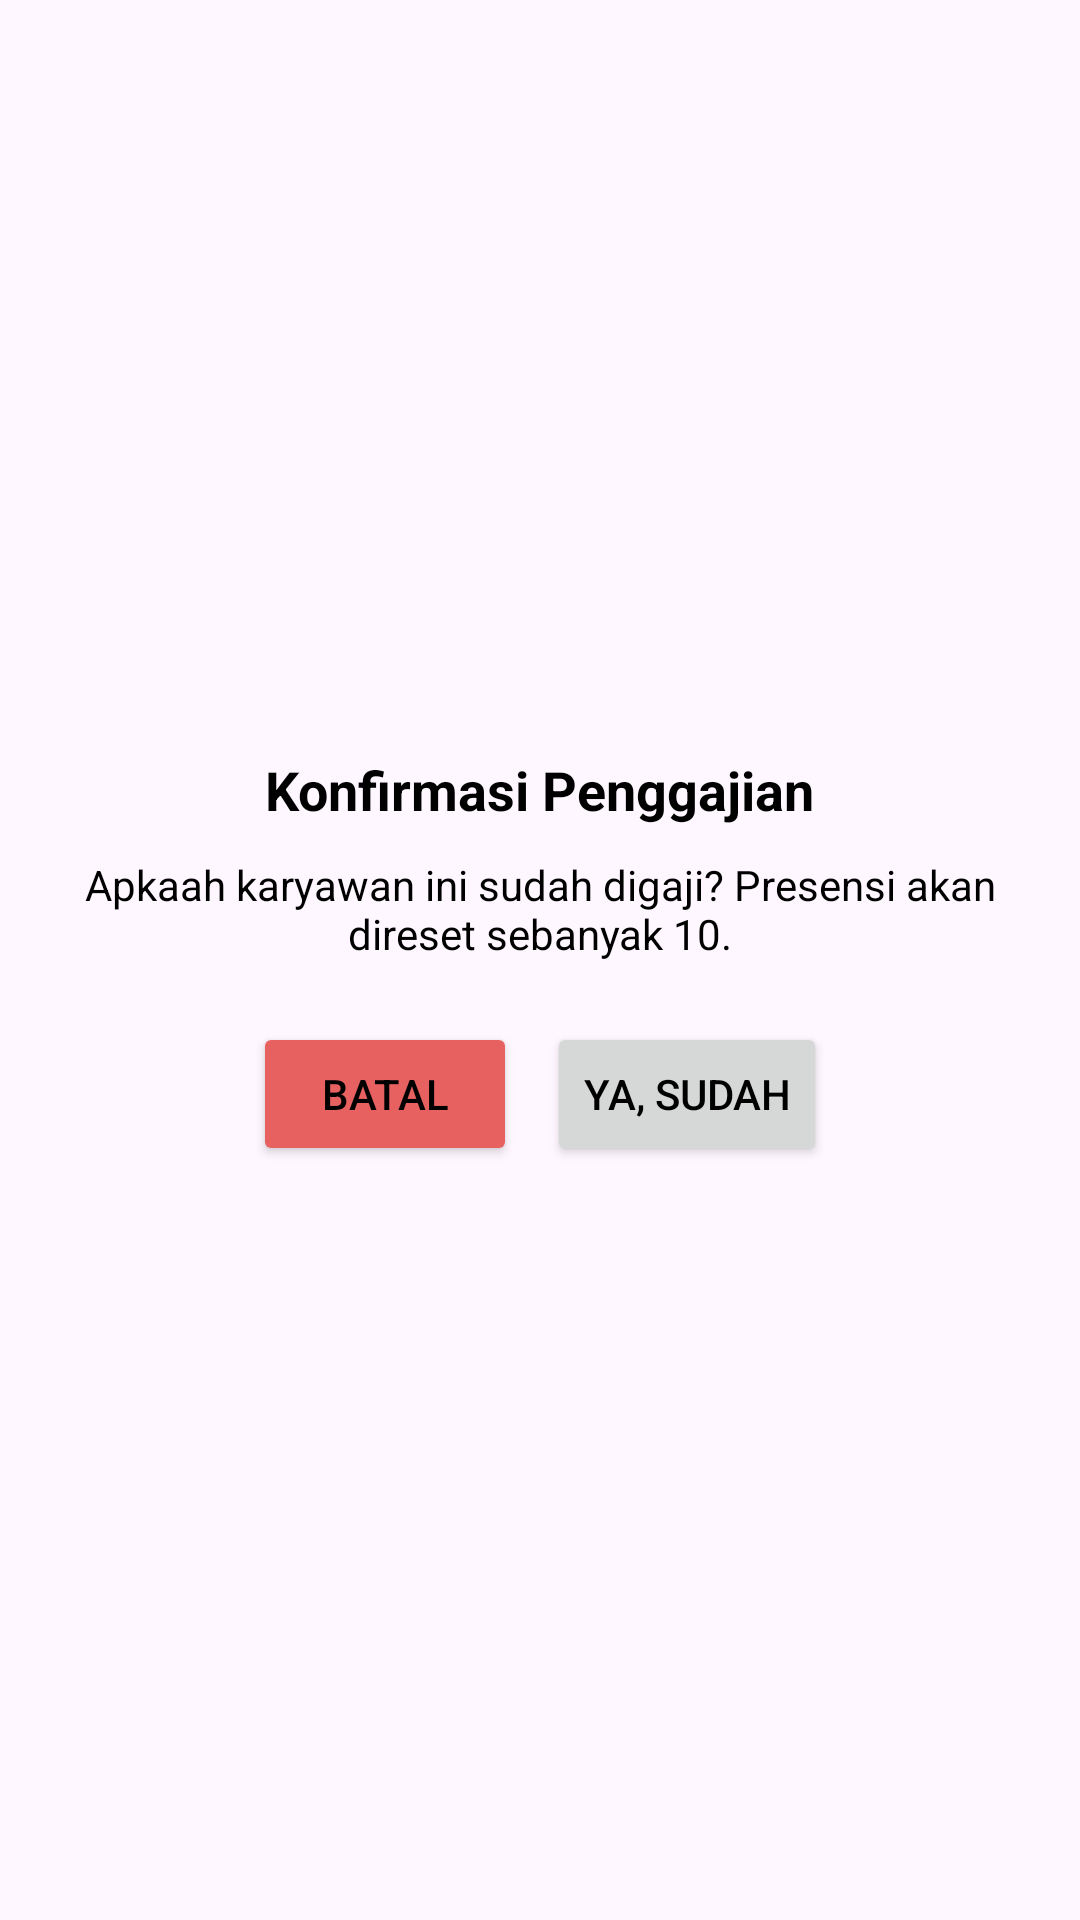

Android layout source for this screen:
<!-- AndroidManifest.xml: application theme Theme.AdminSriRejeki -->
<!-- res/layout/dialog_konfirmasi_reset.xml -->
<?xml version="1.0" encoding="utf-8"?>
<LinearLayout xmlns:android="http://schemas.android.com/apk/res/android"
    android:paddingHorizontal="20dp"
    android:paddingVertical="40dp"
    android:layout_width="300dp"
    android:layout_height="wrap_content"
    android:orientation="vertical"
    android:background="@drawable/bg_dialog"
    android:gravity="center">

    <TextView
        android:id="@+id/tvTitle"
        android:text="Konfirmasi Penggajian"
        android:textSize="18sp"
        android:textStyle="bold"
        android:layout_marginBottom="10dp"
        android:layout_width="wrap_content"
        android:layout_height="wrap_content"/>

    <TextView
        android:id="@+id/tvMessage"
        android:text="Apkaah karyawan ini sudah digaji? Presensi akan direset sebanyak 10."
        android:textSize="14sp"
        android:layout_marginBottom="20dp"
        android:textAlignment="center"
        android:layout_width="wrap_content"
        android:layout_height="wrap_content"/>

    <LinearLayout
        android:layout_width="match_parent"
        android:layout_height="wrap_content"
        android:orientation="horizontal"
        android:gravity="center">

        <Button
            android:id="@+id/btnBatal"
            android:text="Batal"
            android:backgroundTint="#E76161"
            android:layout_marginEnd="10dp"
            android:layout_width="wrap_content"
            android:layout_height="wrap_content"/>

        <Button
            android:id="@+id/btnKonfirmasi"
            android:text="Ya, Sudah"
            android:layout_width="wrap_content"
            android:layout_height="wrap_content"/>
    </LinearLayout>
</LinearLayout>
<!-- resources referenced by this layout -->
<resources>
  <style name="Theme.AdminSriRejeki" parent="Base.Theme.AdminSriRejeki" />
  <style name="Base.Theme.AdminSriRejeki" parent="Theme.Material3.DayNight.NoActionBar">
          
  
          
          <item name="colorPrimary">@color/myBlue</item>
          <item name="colorPrimaryVariant">@color/mySoftBlue</item>
          <item name="colorOnPrimary">@color/white</item>
  
          
          <item name="colorSecondary">@color/myDarkGray</item>
          <item name="colorSecondaryVariant">@color/mySoftGray</item>
          <item name="colorOnSecondary">@color/white</item>
  
          
          <item name="android:textColor">@color/black</item>
          <item name="colorOnBackground">@color/black</item>
      </style>
  <color name="myBlue">#0C8CE9</color>
  <color name="mySoftBlue">#500C8CE9</color>
  <color name="white">#FFFFFFFF</color>
  <color name="myDarkGray">#2b2b2b</color>
  <color name="mySoftGray">#502b2b2b</color>
  <color name="black">#FF000000</color>
</resources>
